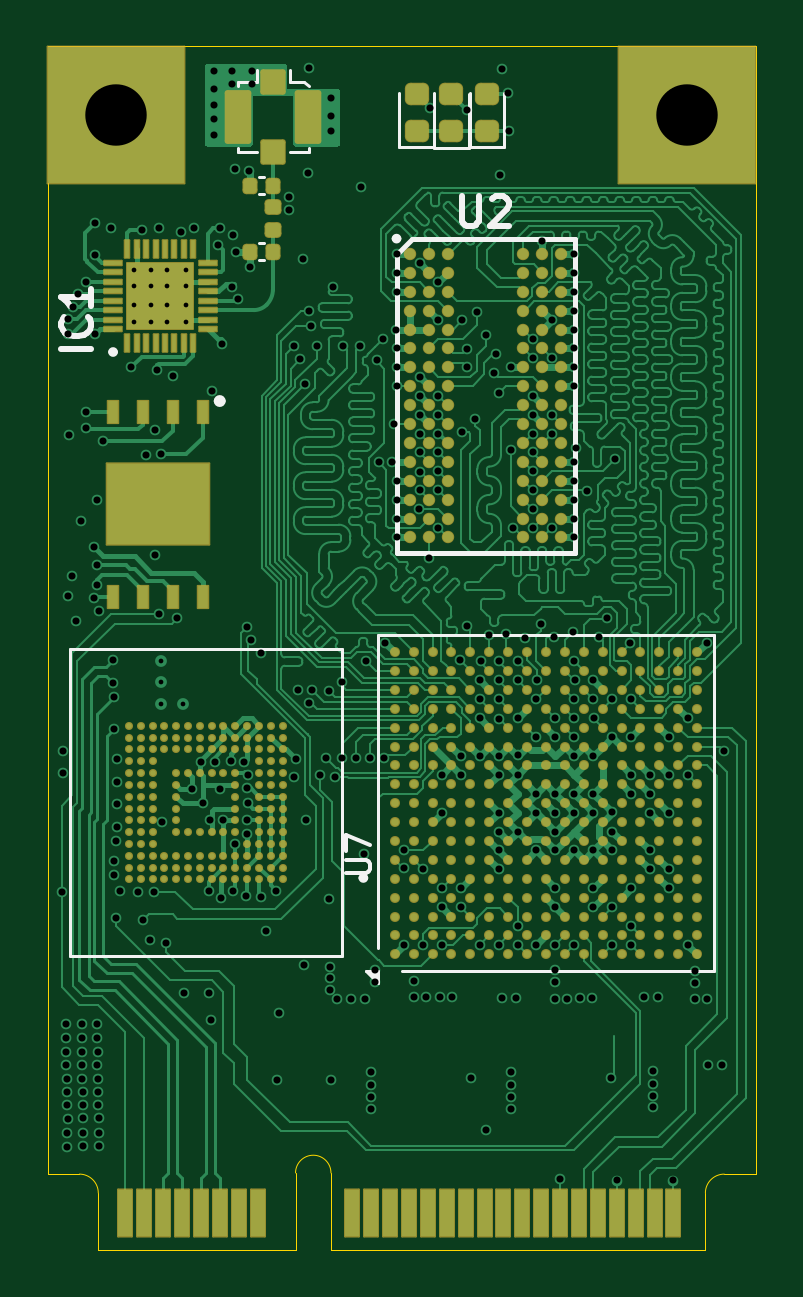
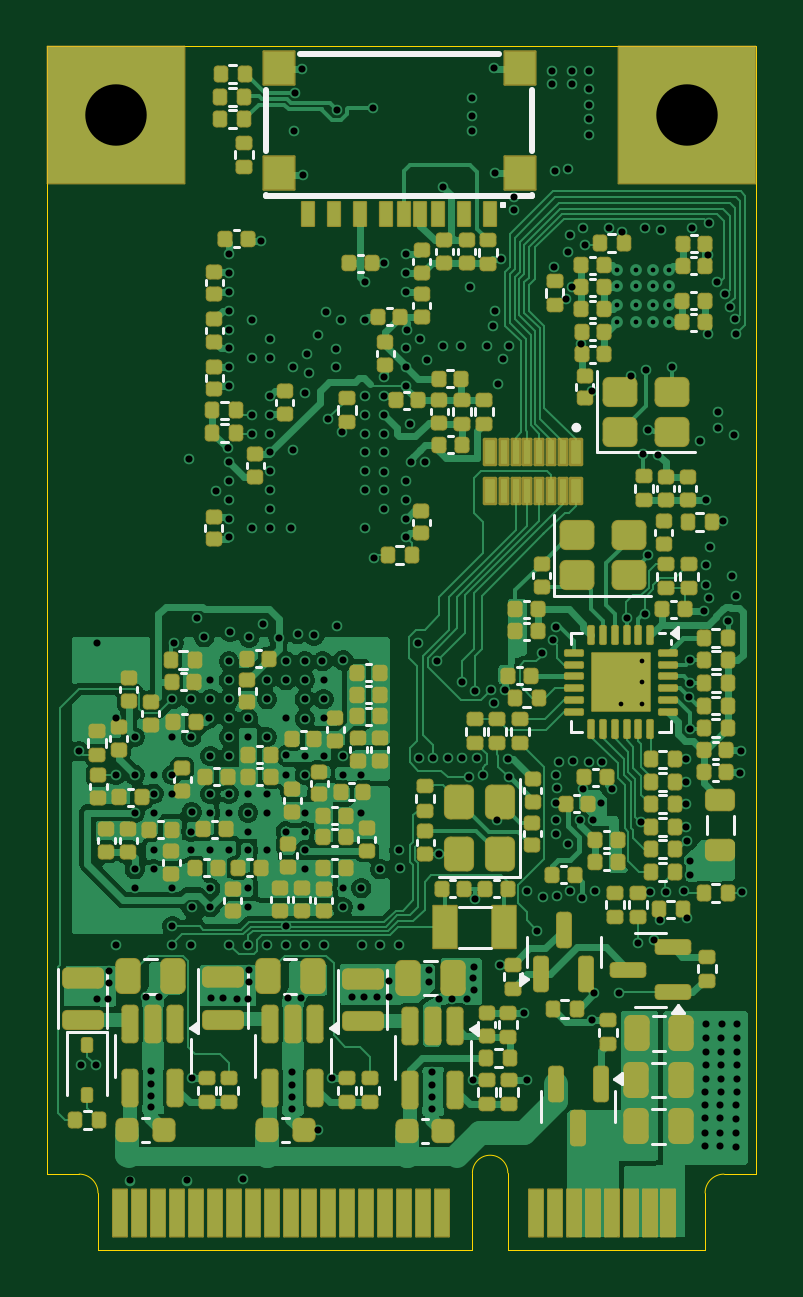
Circuit board: 15 layer files. Board 30.0 x 51.0 mm.
- bottom_copper: ThingsCore-1-B_Cu.gbr (186905 bytes)
- bottom_mask: ThingsCore-1-B_Mask.gbr (18299 bytes)
- paste: ThingsCore-1-B_Paste.gbr (17346 bytes)
- bottom_silk: ThingsCore-1-B_Silkscreen.gbr (22890 bytes)
- outline: ThingsCore-1-Edge_Cuts.gbr (1248 bytes)
- top_copper: ThingsCore-1-F_Cu.gbr (224926 bytes)
- top_mask: ThingsCore-1-F_Mask.gbr (17628 bytes)
- paste: ThingsCore-1-F_Paste.gbr (16329 bytes)
- top_silk: ThingsCore-1-F_Silkscreen.gbr (5704 bytes)
- inner_copper: ThingsCore-1-In1_Cu.gbr (223309 bytes)
- inner_copper: ThingsCore-1-In2_Cu.gbr (290981 bytes)
- inner_copper: ThingsCore-1-In3_Cu.gbr (270722 bytes)
- inner_copper: ThingsCore-1-In4_Cu.gbr (223309 bytes)
- drill: ThingsCore-1-NPTH.drl (269 bytes)
- drill: ThingsCore-1-PTH.drl (6594 bytes)

=== bottom_copper: ThingsCore-1-B_Cu.gbr (186905 bytes, source omitted) ===
=== bottom_mask: ThingsCore-1-B_Mask.gbr (18299 bytes, source omitted) ===
=== paste: ThingsCore-1-B_Paste.gbr (17346 bytes, source omitted) ===
=== bottom_silk: ThingsCore-1-B_Silkscreen.gbr (22890 bytes, source omitted) ===
=== outline: ThingsCore-1-Edge_Cuts.gbr ===
%TF.GenerationSoftware,KiCad,Pcbnew,9.0.3*%
%TF.CreationDate,2025-09-02T21:17:27+03:00*%
%TF.ProjectId,ThingsCore-1,5468696e-6773-4436-9f72-652d312e6b69,rev?*%
%TF.SameCoordinates,Original*%
%TF.FileFunction,Profile,NP*%
%FSLAX46Y46*%
G04 Gerber Fmt 4.6, Leading zero omitted, Abs format (unit mm)*
G04 Created by KiCad (PCBNEW 9.0.3) date 2025-09-02 21:17:27*
%MOMM*%
%LPD*%
G01*
G04 APERTURE LIST*
%TA.AperFunction,Profile*%
%ADD10C,0.010000*%
%TD*%
G04 APERTURE END LIST*
D10*
%TO.C,U1*%
X12400000Y-12402500D02*
X12400000Y-60152500D01*
X13750000Y-60152500D02*
X12400000Y-60152500D01*
X14550000Y-63352500D02*
X14550000Y-60952500D01*
X22900000Y-63352500D02*
X14550000Y-63352500D01*
X22900000Y-63352500D02*
X22900000Y-60102500D01*
X24400000Y-63352500D02*
X24400000Y-60102500D01*
X24400000Y-63352500D02*
X40250000Y-63352500D01*
X40250000Y-63352500D02*
X40250000Y-60952500D01*
X42399356Y-60151324D02*
X41049356Y-60151324D01*
X42400000Y-12402500D02*
X12400000Y-12402500D01*
X42400000Y-60152500D02*
X42400000Y-12402500D01*
X13750000Y-60152500D02*
G75*
G02*
X14550000Y-60952500I-1J-800001D01*
G01*
X22900000Y-60102500D02*
G75*
G02*
X24400000Y-60102500I750000J0D01*
G01*
X40250000Y-60952500D02*
G75*
G02*
X41050000Y-60152500I800000J0D01*
G01*
%TD*%
M02*

=== top_copper: ThingsCore-1-F_Cu.gbr (224926 bytes, source omitted) ===
=== top_mask: ThingsCore-1-F_Mask.gbr (17628 bytes, source omitted) ===
=== paste: ThingsCore-1-F_Paste.gbr (16329 bytes, source omitted) ===
=== top_silk: ThingsCore-1-F_Silkscreen.gbr ===
%TF.GenerationSoftware,KiCad,Pcbnew,9.0.3*%
%TF.CreationDate,2025-09-02T21:17:27+03:00*%
%TF.ProjectId,ThingsCore-1,5468696e-6773-4436-9f72-652d312e6b69,rev?*%
%TF.SameCoordinates,Original*%
%TF.FileFunction,Legend,Top*%
%TF.FilePolarity,Positive*%
%FSLAX46Y46*%
G04 Gerber Fmt 4.6, Leading zero omitted, Abs format (unit mm)*
G04 Created by KiCad (PCBNEW 9.0.3) date 2025-09-02 21:17:27*
%MOMM*%
%LPD*%
G01*
G04 APERTURE LIST*
%ADD10C,0.254000*%
%ADD11C,0.150000*%
%ADD12C,0.200000*%
%ADD13C,0.127000*%
%ADD14C,0.120000*%
%ADD15C,0.250000*%
G04 APERTURE END LIST*
D10*
X14249318Y-25214762D02*
X12979318Y-25214762D01*
X14128365Y-23884285D02*
X14188842Y-23944761D01*
X14188842Y-23944761D02*
X14249318Y-24126190D01*
X14249318Y-24126190D02*
X14249318Y-24247142D01*
X14249318Y-24247142D02*
X14188842Y-24428571D01*
X14188842Y-24428571D02*
X14067889Y-24549523D01*
X14067889Y-24549523D02*
X13946937Y-24610000D01*
X13946937Y-24610000D02*
X13705032Y-24670476D01*
X13705032Y-24670476D02*
X13523603Y-24670476D01*
X13523603Y-24670476D02*
X13281699Y-24610000D01*
X13281699Y-24610000D02*
X13160746Y-24549523D01*
X13160746Y-24549523D02*
X13039794Y-24428571D01*
X13039794Y-24428571D02*
X12979318Y-24247142D01*
X12979318Y-24247142D02*
X12979318Y-24126190D01*
X12979318Y-24126190D02*
X13039794Y-23944761D01*
X13039794Y-23944761D02*
X13100270Y-23884285D01*
X14249318Y-22674761D02*
X14249318Y-23400476D01*
X14249318Y-23037619D02*
X12979318Y-23037619D01*
X12979318Y-23037619D02*
X13160746Y-23158571D01*
X13160746Y-23158571D02*
X13281699Y-23279523D01*
X13281699Y-23279523D02*
X13342175Y-23400476D01*
X29932380Y-18754318D02*
X29932380Y-19782413D01*
X29932380Y-19782413D02*
X29992857Y-19903365D01*
X29992857Y-19903365D02*
X30053333Y-19963842D01*
X30053333Y-19963842D02*
X30174285Y-20024318D01*
X30174285Y-20024318D02*
X30416190Y-20024318D01*
X30416190Y-20024318D02*
X30537142Y-19963842D01*
X30537142Y-19963842D02*
X30597619Y-19903365D01*
X30597619Y-19903365D02*
X30658095Y-19782413D01*
X30658095Y-19782413D02*
X30658095Y-18754318D01*
X31202380Y-18875270D02*
X31262856Y-18814794D01*
X31262856Y-18814794D02*
X31383809Y-18754318D01*
X31383809Y-18754318D02*
X31686190Y-18754318D01*
X31686190Y-18754318D02*
X31807142Y-18814794D01*
X31807142Y-18814794D02*
X31867618Y-18875270D01*
X31867618Y-18875270D02*
X31928095Y-18996222D01*
X31928095Y-18996222D02*
X31928095Y-19117175D01*
X31928095Y-19117175D02*
X31867618Y-19298603D01*
X31867618Y-19298603D02*
X31141904Y-20024318D01*
X31141904Y-20024318D02*
X31928095Y-20024318D01*
D11*
X25054819Y-47411904D02*
X25864342Y-47411904D01*
X25864342Y-47411904D02*
X25959580Y-47364285D01*
X25959580Y-47364285D02*
X26007200Y-47316666D01*
X26007200Y-47316666D02*
X26054819Y-47221428D01*
X26054819Y-47221428D02*
X26054819Y-47030952D01*
X26054819Y-47030952D02*
X26007200Y-46935714D01*
X26007200Y-46935714D02*
X25959580Y-46888095D01*
X25959580Y-46888095D02*
X25864342Y-46840476D01*
X25864342Y-46840476D02*
X25054819Y-46840476D01*
X25054819Y-46459523D02*
X25054819Y-45792857D01*
X25054819Y-45792857D02*
X26054819Y-46221428D01*
D12*
%TO.C,IC1*%
X15275000Y-25350000D02*
G75*
G02*
X15075000Y-25350000I-100000J0D01*
G01*
X15075000Y-25350000D02*
G75*
G02*
X15275000Y-25350000I100000J0D01*
G01*
D13*
%TO.C,U10*%
X13350000Y-37925000D02*
X13350000Y-50925000D01*
X13350000Y-50925000D02*
X24850000Y-50925000D01*
X24850000Y-37925000D02*
X13350000Y-37925000D01*
X24850000Y-50925000D02*
X24850000Y-37925000D01*
D12*
X25871000Y-47615000D02*
G75*
G02*
X25671000Y-47615000I-100000J0D01*
G01*
X25671000Y-47615000D02*
G75*
G02*
X25871000Y-47615000I100000J0D01*
G01*
%TO.C,U2*%
X27175000Y-21200000D02*
X27825000Y-20550000D01*
X27175000Y-33850000D02*
X27175000Y-21200000D01*
X27825000Y-20550000D02*
X34725000Y-20550000D01*
X34725000Y-20550000D02*
X34725000Y-33850000D01*
X34725000Y-33850000D02*
X27175000Y-33850000D01*
X27275000Y-20550000D02*
G75*
G02*
X27075000Y-20550000I-100000J0D01*
G01*
X27075000Y-20550000D02*
G75*
G02*
X27275000Y-20550000I100000J0D01*
G01*
D14*
%TO.C,U7*%
X26390000Y-37340000D02*
X40610000Y-37340000D01*
X26390000Y-50560000D02*
X26390000Y-37340000D01*
X40610000Y-37340000D02*
X40610000Y-51560000D01*
X40610000Y-51560000D02*
X27390000Y-51560000D01*
X26390000Y-52060000D02*
X25890000Y-51560000D01*
X26390000Y-51560000D01*
X26390000Y-52060000D01*
G36*
X26390000Y-52060000D02*
G01*
X25890000Y-51560000D01*
X26390000Y-51560000D01*
X26390000Y-52060000D01*
G37*
%TO.C,C82*%
X21569936Y-20742900D02*
X21354264Y-20742900D01*
X21569936Y-21462900D02*
X21354264Y-21462900D01*
D15*
%TO.C,U8*%
X19815000Y-27425000D02*
G75*
G02*
X19565000Y-27425000I-125000J0D01*
G01*
X19565000Y-27425000D02*
G75*
G02*
X19815000Y-27425000I125000J0D01*
G01*
D14*
%TO.C,J1*%
X20450000Y-13900000D02*
X21250000Y-13900000D01*
X20450000Y-14100000D02*
X20450000Y-13900000D01*
X20450000Y-16900000D02*
X20450000Y-16700000D01*
X21250000Y-13900000D02*
X21250000Y-13400000D01*
X21250000Y-16900000D02*
X20450000Y-16900000D01*
X22650000Y-13900000D02*
X22650000Y-13400000D01*
X22650000Y-13900000D02*
X23250000Y-13900000D01*
X23250000Y-13900000D02*
X23450000Y-14100000D01*
X23450000Y-16700000D02*
X23450000Y-16900000D01*
X23450000Y-16900000D02*
X22650000Y-16900000D01*
%TO.C,D2*%
X27290000Y-14400000D02*
X27290000Y-16685000D01*
X27290000Y-16685000D02*
X28760000Y-16685000D01*
X28760000Y-16685000D02*
X28760000Y-14400000D01*
%TO.C,C81*%
X21569936Y-17942900D02*
X21354264Y-17942900D01*
X21569936Y-18662900D02*
X21354264Y-18662900D01*
%TO.C,D3*%
X28765000Y-14412500D02*
X28765000Y-16697500D01*
X28765000Y-16697500D02*
X30235000Y-16697500D01*
X30235000Y-16697500D02*
X30235000Y-14412500D01*
%TO.C,D5*%
X30265000Y-14400000D02*
X30265000Y-16685000D01*
X30265000Y-16685000D02*
X31735000Y-16685000D01*
X31735000Y-16685000D02*
X31735000Y-14400000D01*
%TD*%
M02*

=== inner_copper: ThingsCore-1-In1_Cu.gbr (223309 bytes, source omitted) ===
=== inner_copper: ThingsCore-1-In2_Cu.gbr (290981 bytes, source omitted) ===
=== inner_copper: ThingsCore-1-In3_Cu.gbr (270722 bytes, source omitted) ===
=== inner_copper: ThingsCore-1-In4_Cu.gbr (223309 bytes, source omitted) ===
=== drill: ThingsCore-1-NPTH.drl ===
M48
; DRILL file {KiCad 9.0.3} date 2025-09-02T21:17:30+0300
; FORMAT={-:-/ absolute / metric / decimal}
; #@! TF.CreationDate,2025-09-02T21:17:30+03:00
; #@! TF.GenerationSoftware,Kicad,Pcbnew,9.0.3
; #@! TF.FileFunction,NonPlated,1,6,NPTH
FMAT,2
METRIC
%
G90
G05
M30

=== drill: ThingsCore-1-PTH.drl (6594 bytes, source omitted) ===
